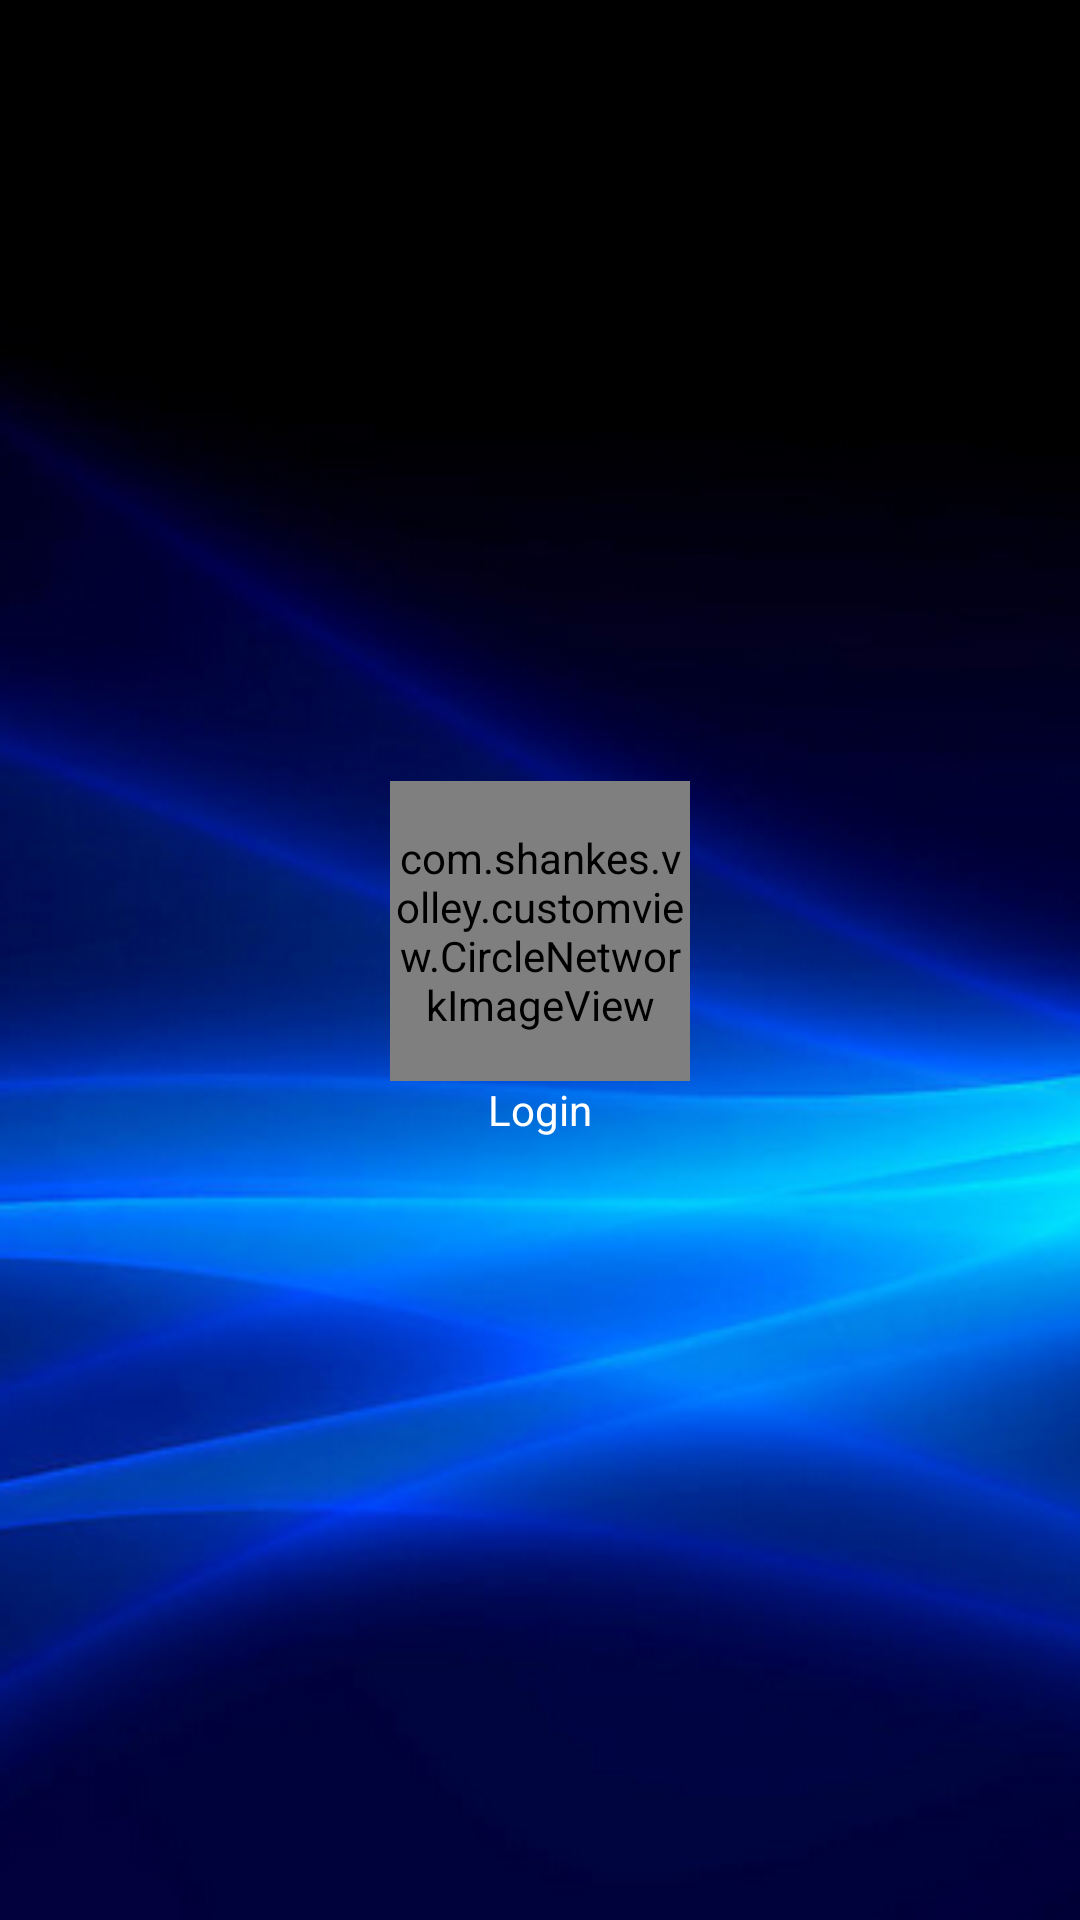

Produce the Android XML layout that renders to this screen, including the resource entries it uses.
<!-- AndroidManifest.xml: application theme AppTheme -->
<!-- res/layout/activity_tab04_top.xml -->
<LinearLayout xmlns:android="http://schemas.android.com/apk/res/android"
    xmlns:tools="http://schemas.android.com/tools"
    android:layout_width="match_parent"
    android:layout_height="220dp"
    android:background="@mipmap/pic_tab_top_middle_bg"
    android:gravity="center"
    android:orientation="vertical"
    android:padding="10dp" >

    <com.shankes.volley.customview.CircleNetworkImageView
        android:id="@+id/cniv_tab_04_top_user_icon"
        android:layout_width="100dp"
        android:layout_height="100dp" />

    <TextView
        android:id="@+id/tv_tab_04_top_user_name"
        android:layout_width="wrap_content"
        android:layout_height="wrap_content"
        android:text="@string/login"
        android:textColor="@color/white" />

</LinearLayout>
<!-- resources referenced by this layout -->
<resources>
  <color name="white">#FFFFFF</color>
  <!-- mipmap pic_tab_top_middle_bg: png bitmap (mipmap-hdpi, 110999 bytes) -->
  <string name="login">Login</string>
  <style name="AppTheme" parent="AppBaseTheme">
  
          
          
          <item name="android:windowAnimationStyle">@style/ActivityAnimation</item>
      </style>
  <style name="AppBaseTheme" parent="android:Theme.Light">
          
      </style>
  <style name="ActivityAnimation">
  
          
          <item name="android:activityOpenEnterAnimation">@anim/push_right_in</item>
          
          <item name="android:activityOpenExitAnimation">@anim/push_left_out</item>
          
          <item name="android:activityCloseEnterAnimation">@anim/push_left_in</item>
          
          <item name="android:activityCloseExitAnimation">@anim/push_right_out</item>
          
      </style>
</resources>
